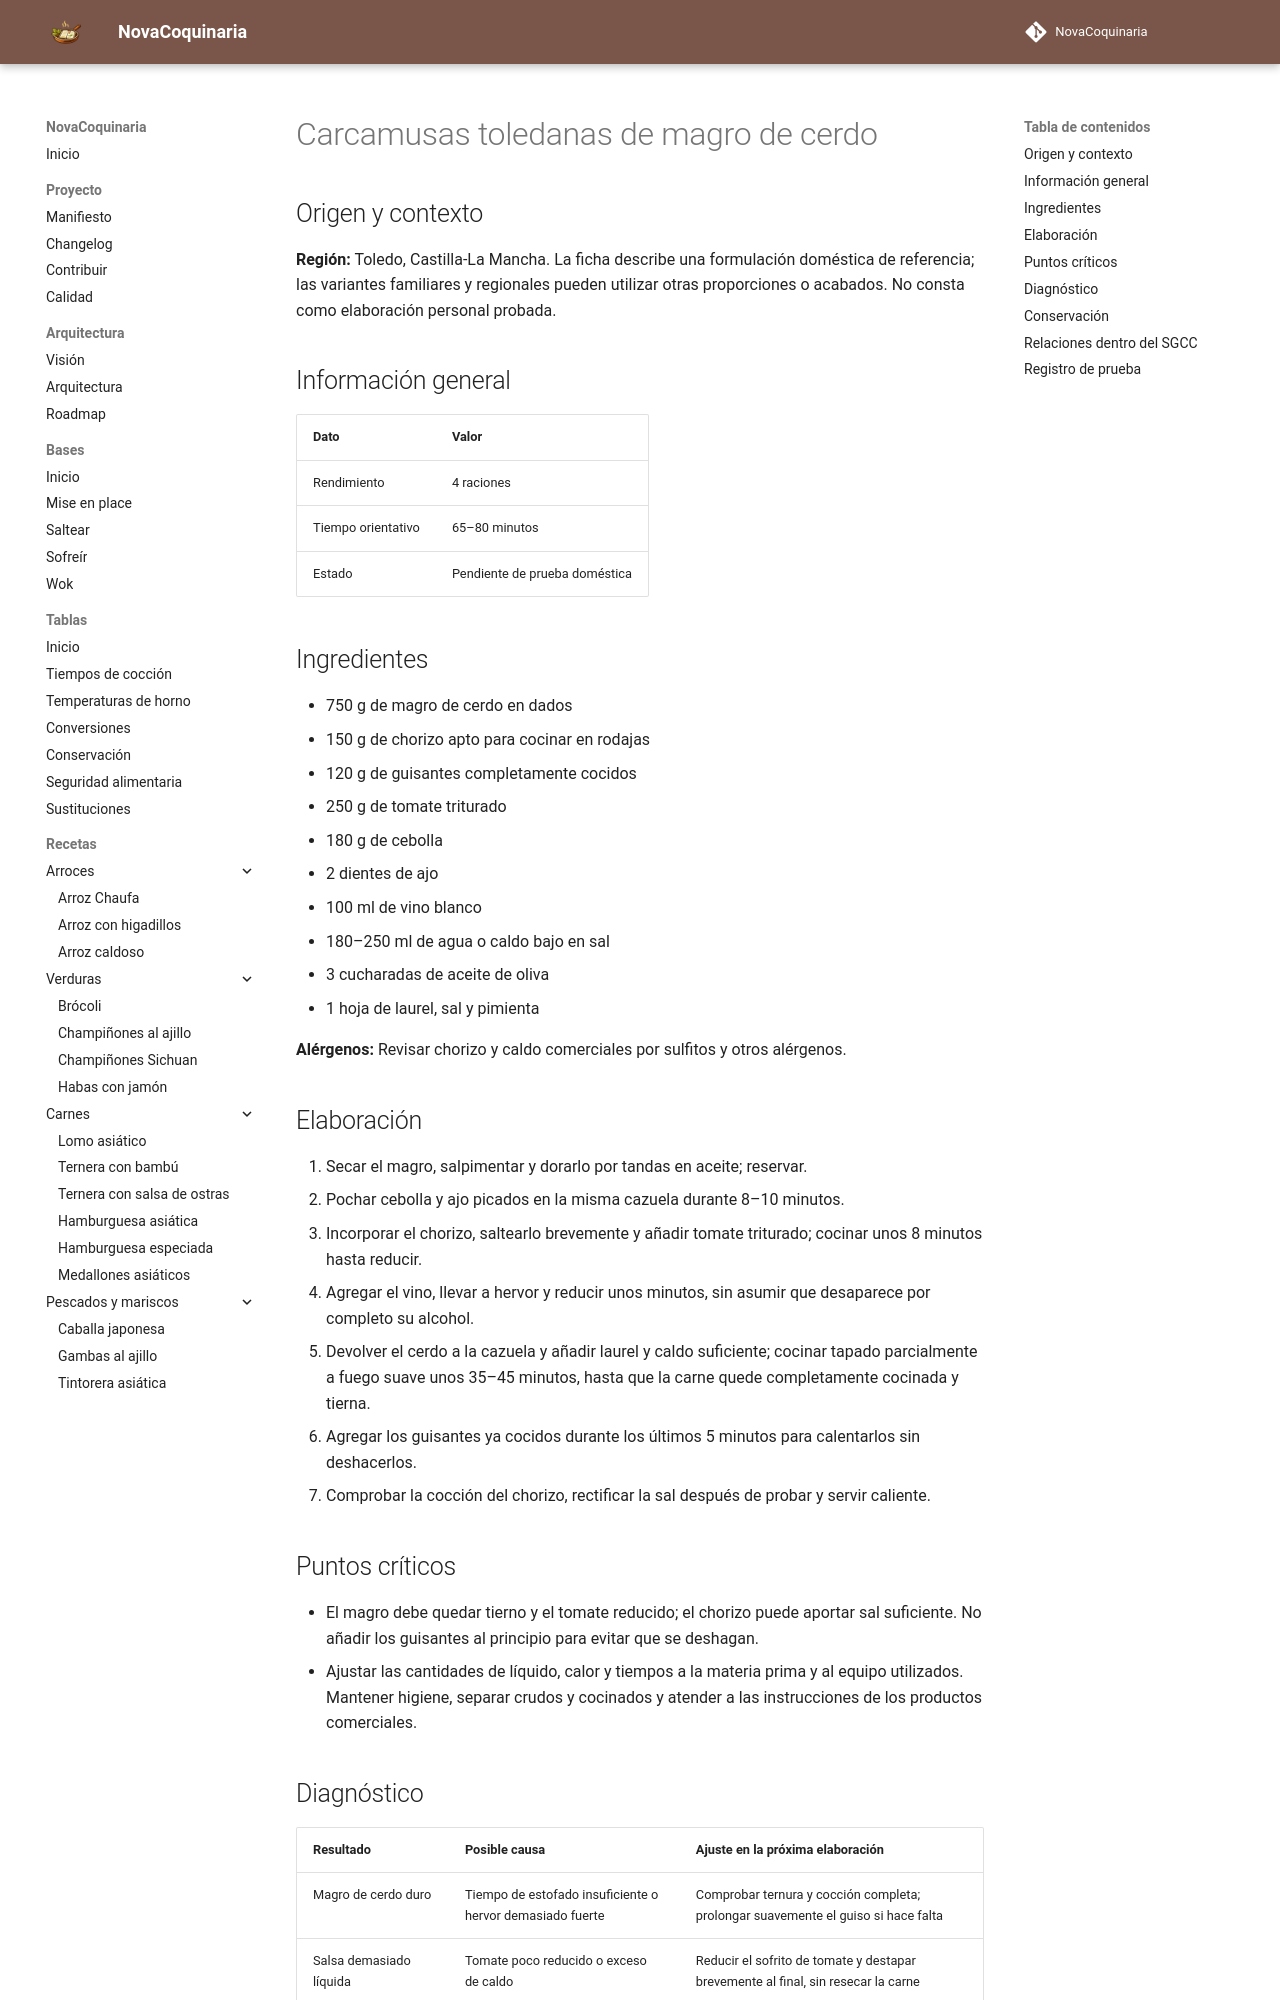

repository: fran-eliot/NovaCoquinaria · page: 05_Carnes/carcamusas_toledanas_de_magro_de_cerdo.html · generator: mkdocs

---
id: REC-463
tipo: receta
titulo: Carcamusas toledanas de magro de cerdo
categoria: Carnes
estado: borrador
version: 1.0.1
ultima_revision: 2026-11-22
etiquetas:
  - cocina-espanola
  - tradicional
  - receta-propuesta
  - pendiente-de-prueba
---

# Carcamusas toledanas de magro de cerdo

## Origen y contexto

**Región:** Toledo, Castilla-La Mancha. La ficha describe una formulación doméstica de referencia; las variantes familiares y regionales pueden utilizar otras proporciones o acabados. No consta como elaboración personal probada.

## Información general

| Dato | Valor |
|---|---|
| Rendimiento | 4 raciones |
| Tiempo orientativo | 65–80 minutos |
| Estado | Pendiente de prueba doméstica |

## Ingredientes

- 750 g de magro de cerdo en dados
- 150 g de chorizo apto para cocinar en rodajas
- 120 g de guisantes completamente cocidos
- 250 g de tomate triturado
- 180 g de cebolla
- 2 dientes de ajo
- 100 ml de vino blanco
- 180–250 ml de agua o caldo bajo en sal
- 3 cucharadas de aceite de oliva
- 1 hoja de laurel, sal y pimienta

**Alérgenos:** Revisar chorizo y caldo comerciales por sulfitos y otros alérgenos.

## Elaboración

1. Secar el magro, salpimentar y dorarlo por tandas en aceite; reservar.
2. Pochar cebolla y ajo picados en la misma cazuela durante 8–10 minutos.
3. Incorporar el chorizo, saltearlo brevemente y añadir tomate triturado; cocinar unos 8 minutos hasta reducir.
4. Agregar el vino, llevar a hervor y reducir unos minutos, sin asumir que desaparece por completo su alcohol.
5. Devolver el cerdo a la cazuela y añadir laurel y caldo suficiente; cocinar tapado parcialmente a fuego suave unos 35–45 minutos, hasta que la carne quede completamente cocinada y tierna.
6. Agregar los guisantes ya cocidos durante los últimos 5 minutos para calentarlos sin deshacerlos.
7. Comprobar la cocción del chorizo, rectificar la sal después de probar y servir caliente.

## Puntos críticos

- El magro debe quedar tierno y el tomate reducido; el chorizo puede aportar sal suficiente. No añadir los guisantes al principio para evitar que se deshagan.
- Ajustar las cantidades de líquido, calor y tiempos a la materia prima y al equipo utilizados. Mantener higiene, separar crudos y cocinados y atender a las instrucciones de los productos comerciales.
